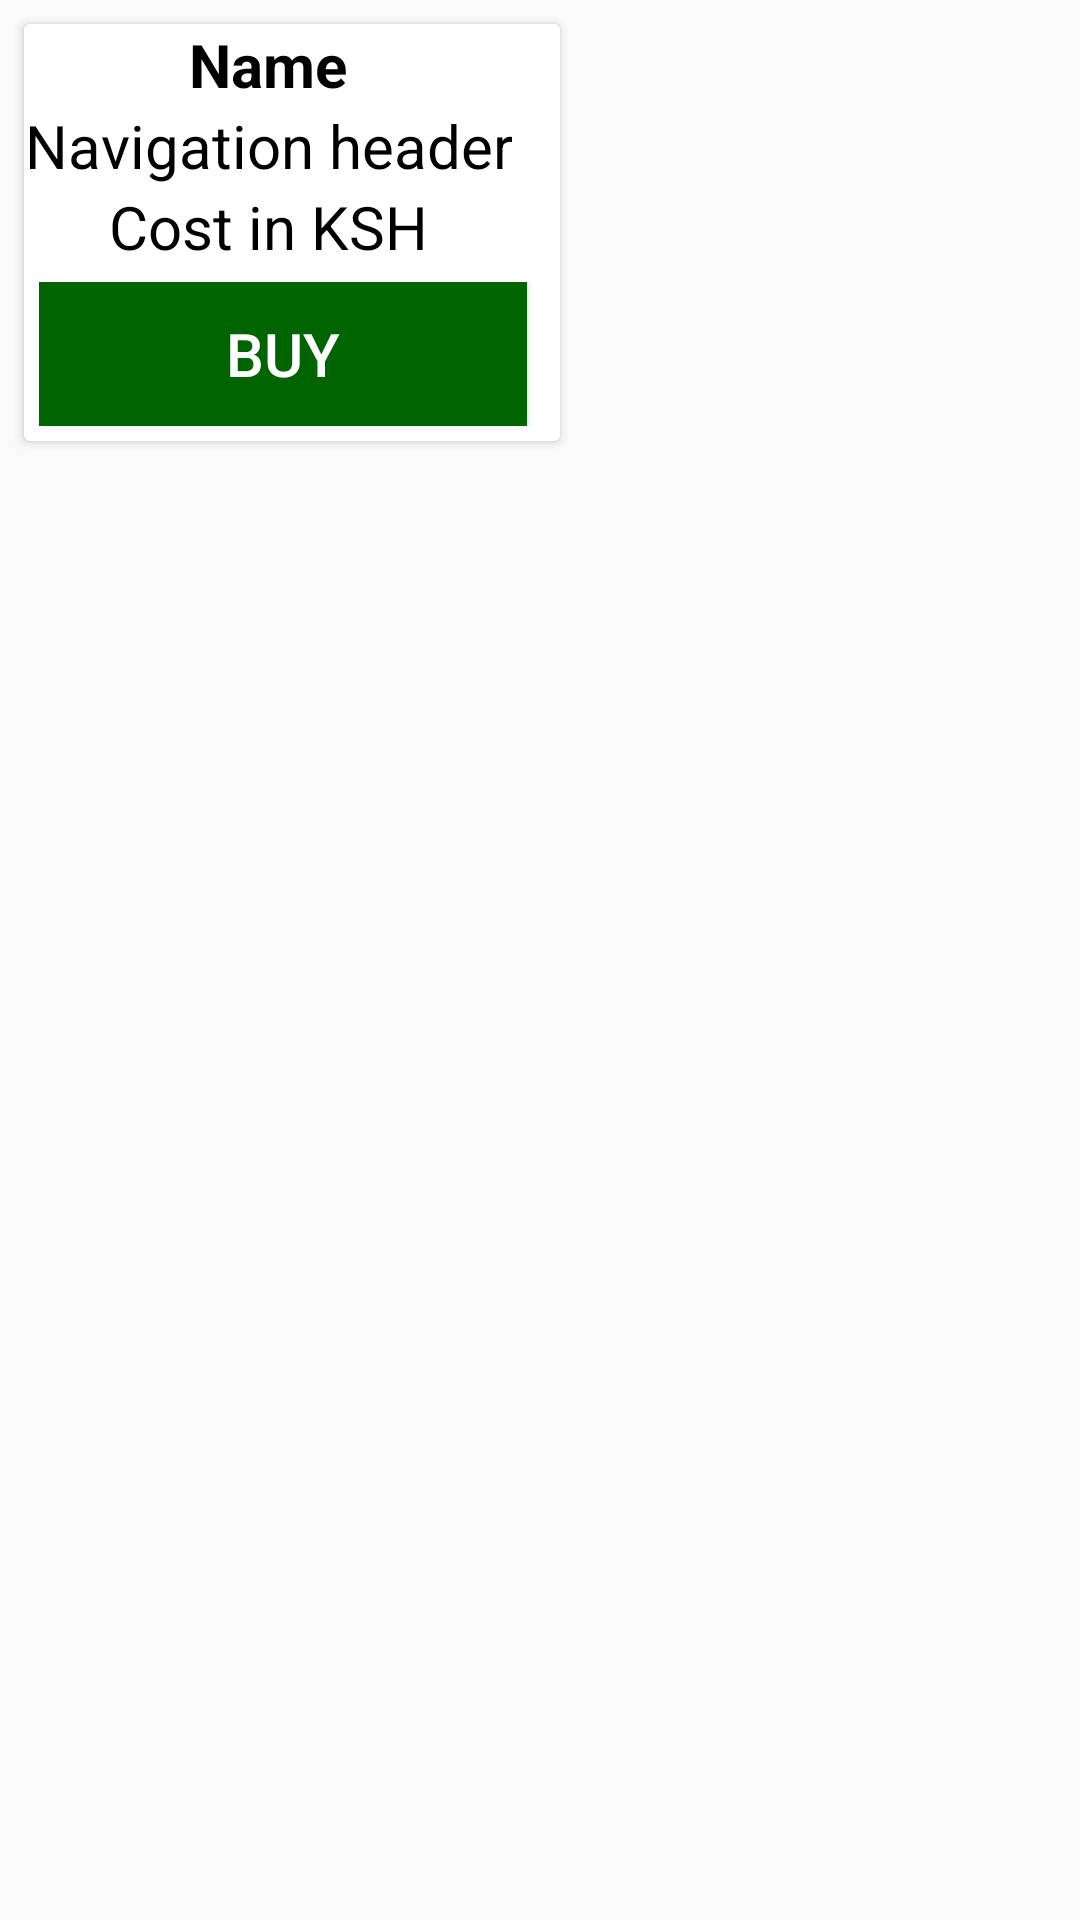

This screen was rendered from an Android layout file. Write that file and the resources it references.
<!-- AndroidManifest.xml: application theme AppTheme -->
<!-- res/layout/layout_items.xml -->
<?xml version="1.0" encoding="utf-8"?>
<LinearLayout xmlns:android="http://schemas.android.com/apk/res/android"
    android:layout_width="match_parent"
    android:layout_height="wrap_content"
    android:orientation="vertical">
<ScrollView android:layout_height="wrap_content"
    android:layout_width="wrap_content">
    <androidx.cardview.widget.CardView
        android:layout_width="match_parent"
        android:layout_height="wrap_content"
        android:layout_margin="8dp"
        android:padding="8dp">
        <TableLayout
            android:id="@+id/item"
            android:layout_width="wrap_content"
            android:layout_height="wrap_content">
            <TableRow
                android:layout_width="wrap_content"
                android:layout_height="wrap_content">
                <TextView
                    android:textColor="@color/colorBlack"
                    android:textStyle="bold"
                    android:textSize="@dimen/text_standard"
                    android:id="@+id/textViewName"
                    android:layout_width="wrap_content"
                    android:layout_height="wrap_content"
                    android:text="Name"
                    android:textAlignment="center" />
            </TableRow>
            <TableRow
                android:layout_width="wrap_content"
                android:layout_height="wrap_content">
                <ImageView
                    android:id="@+id/imageView"
                    android:layout_width="wrap_content"
                    android:layout_height="wrap_content" />
            </TableRow>

            <TableRow
                android:layout_width="wrap_content"
                android:layout_height="wrap_content"
                android:layout_marginRight="@dimen/activity_vertical_margin"
                android:layout_marginEnd="@dimen/activity_vertical_margin">
                <TextView
                    android:textColor="@color/colorBlack"
                    android:id="@+id/textdescription"
                    android:layout_width="match_parent"
                    android:layout_height="wrap_content"
                    android:layout_alignParentLeft="true"
                    android:layout_marginLeft="0dp"
                    android:text="@string/nav_header_desc"
                    android:textAlignment="center"
                    android:textSize="@dimen/text_standard" />
            </TableRow>
            <TableRow
                android:layout_width="wrap_content"
                android:layout_height="wrap_content">
                <TextView
                    android:textColor="@color/colorBlack"
                    android:id="@+id/textcost"
                    android:layout_width="wrap_content"
                    android:layout_height="wrap_content"
                    android:text="@string/cost_in_ksh"
                    android:textSize="@dimen/text_standard"
                    android:textAlignment="center"
                    />
            </TableRow>
            <TableRow
                android:layout_width="wrap_content"
                android:layout_height="wrap_content"
                android:padding="@dimen/paddingsm">
                <Button
                android:padding="@dimen/paddingsm"
                android:id="@+id/addToCart"
                android:layout_width="wrap_content"
                android:layout_height="wrap_content"
                android:text="@string/add_to_cart"
                android:textColor="@color/colorWhite"
                android:textSize="@dimen/text_standard"
                android:background="@color/colorGreen" />
            </TableRow>
        </TableLayout>
            </androidx.cardview.widget.CardView>
</ScrollView>
</LinearLayout>
<!-- resources referenced by this layout -->
<resources>
  <color name="colorBlack">#000000</color>
  <color name="colorGreen">#006400</color>
  <color name="colorWhite">#FFFFFF</color>
  <dimen name="activity_vertical_margin">16dp</dimen>
  <dimen name="paddingsm">5dp</dimen>
  <dimen name="text_standard">20sp</dimen>
  <string name="add_to_cart">Buy</string>
  <string name="cost_in_ksh">Cost in KSH</string>
  <string name="nav_header_desc">Navigation header</string>
  <style name="AppTheme" parent="Theme.AppCompat.Light.DarkActionBar">
          
          <item name="colorPrimary">@color/colorPrimary</item>
          <item name="colorPrimaryDark">@color/colorPrimaryDark</item>
          <item name="colorAccent">@color/colorAccent</item>
          <item name="windowActionBar">false</item>
          <item name="windowNoTitle">true</item>
      </style>
  <color name="colorPrimary">#00B2B2</color>
  <color name="colorPrimaryDark">#008B8B</color>
  <color name="colorAccent">#DAA520</color>
</resources>
